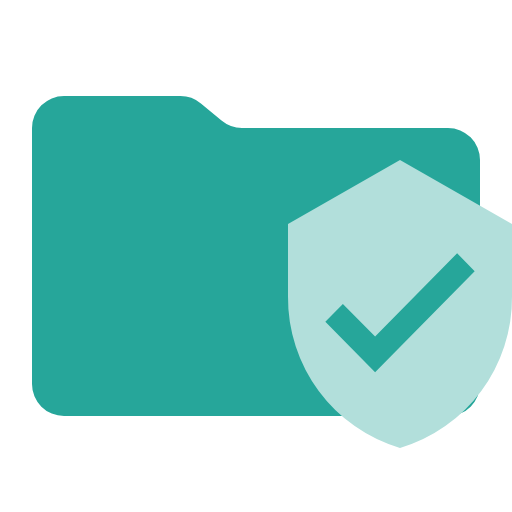
t = 0.00 s
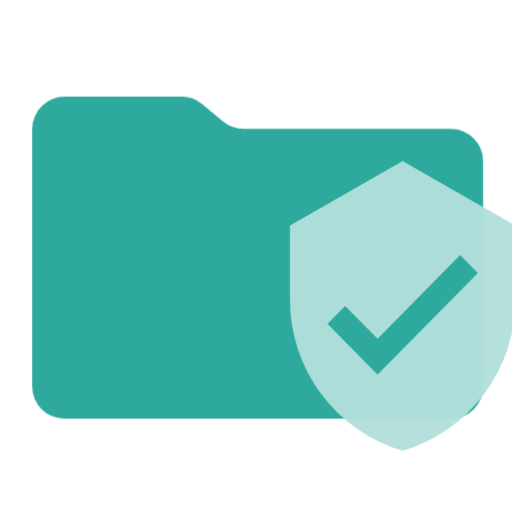
t = 0.38 s
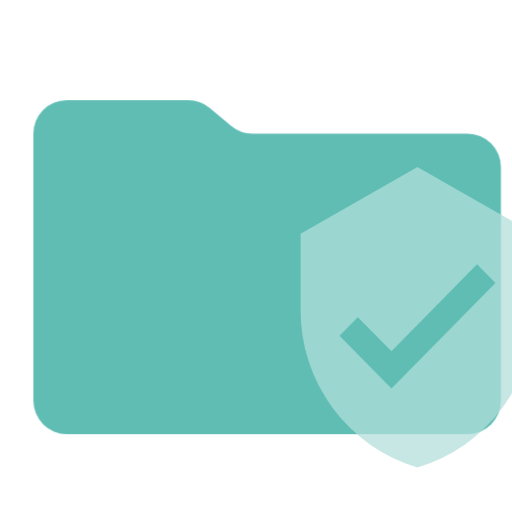
t = 1.13 s
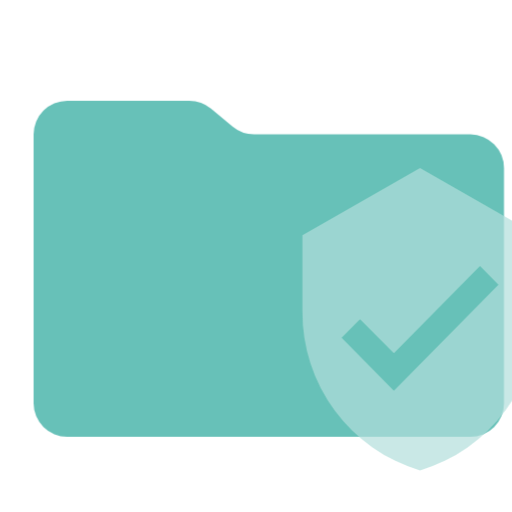
t = 1.50 s
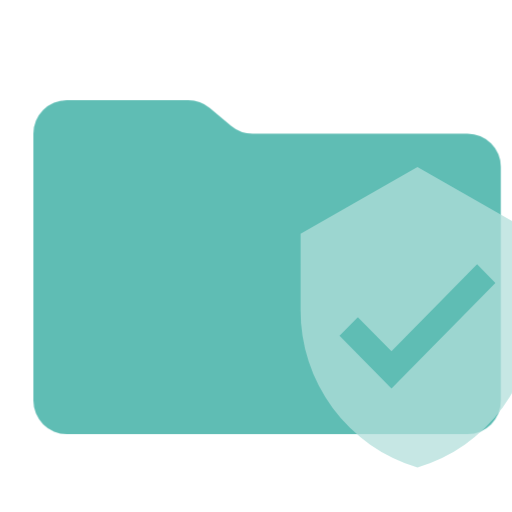
t = 1.88 s
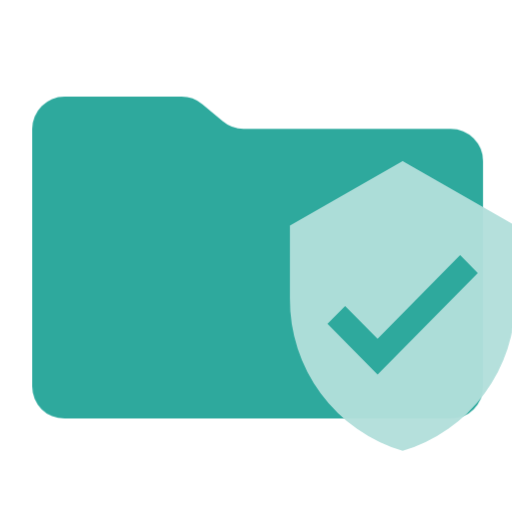
t = 2.63 s

The animated SVG that drew these frames (rendered in a browser with its animation timeline set to each time). Animation: 1 CSS @keyframes rule; one cycle of 3.00 s, repeats indefinitely.

<svg xmlns="http://www.w3.org/2000/svg" viewBox="0 0 32 32" shape-rendering="geometricPrecision">
      <style>
        .animated { 
          animation: breathing 3s ease-in-out infinite;
        }
        @keyframes breathing {
          0% { opacity: 1; transform: scale(1); }
          50% { opacity: 0.7; transform: scale(1.05); }
          100% { opacity: 1; transform: scale(1); }
        }
      </style><path class="animated" fill="#26a69a" d="m13.844 7.536-1.288-1.072A2 2 0 0 0 11.276 6H4a2 2 0 0 0-2 2v16a2 2 0 0 0 2 2h24a2 2 0 0 0 2-2V10a2 2 0 0 0-2-2H15.124a2 2 0 0 1-1.28-.464"/><path class="animated" fill="#b2dfdb" d="m23.444 23.265-3.11-3.156 1.095-1.112 2.015 2.035 5.127-5.2 1.096 1.12M25 10l-7 4v4.53A9.8 9.8 0 0 0 25 28a9.8 9.8 0 0 0 7-9.47V14Z"/></svg>
